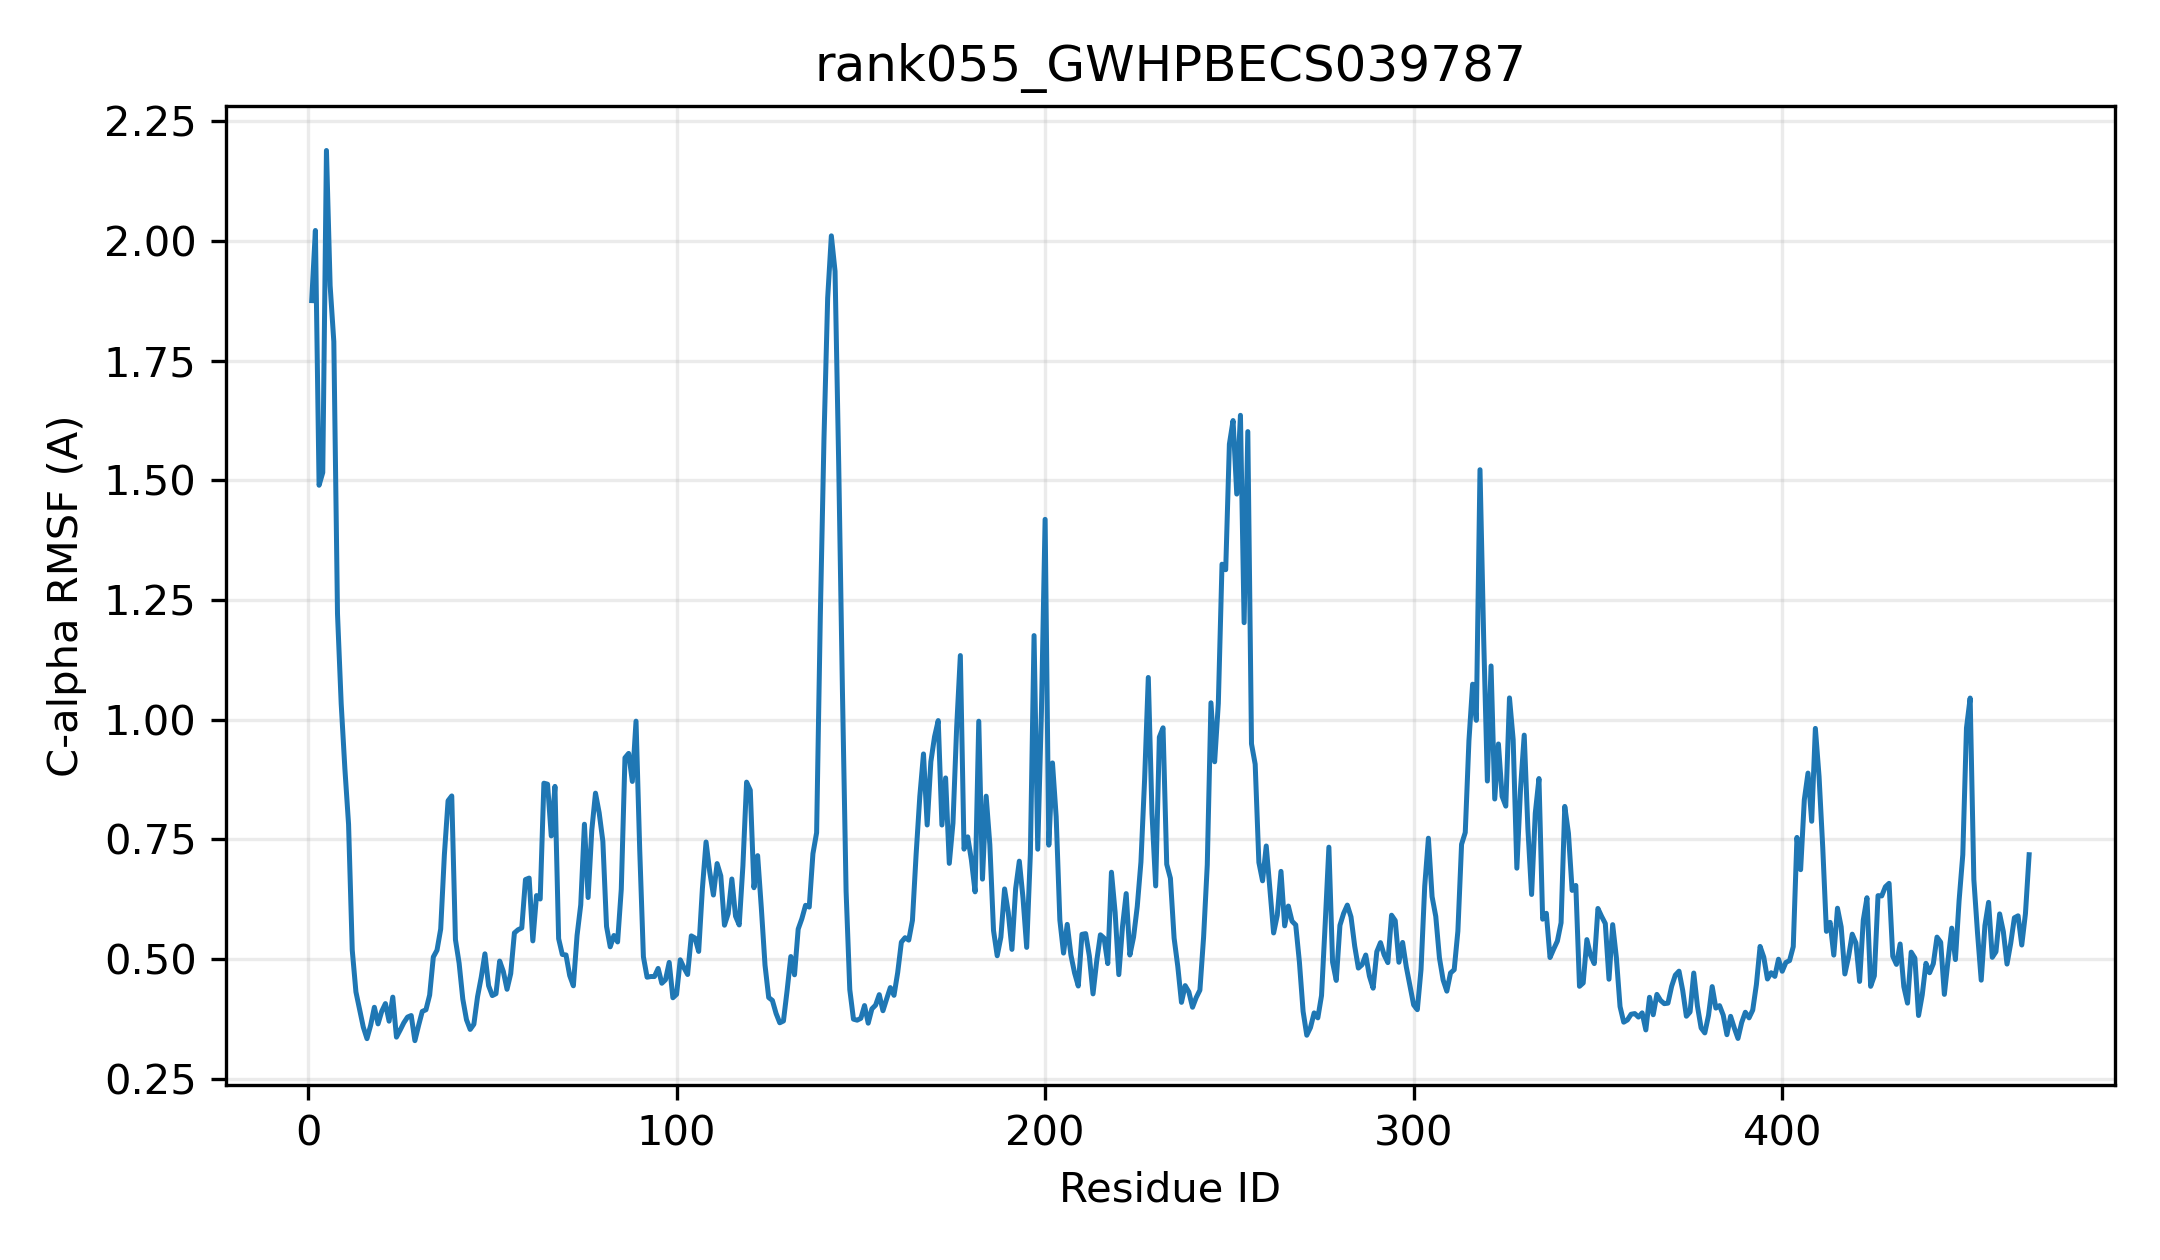

Source data for this figure (header and first rows):
resid, resname, ca_rmsf_A
1, MET, 1.875
2, ASP, 2.022
3, GLY, 1.49
4, VAL, 1.516
5, HIS, 2.189
6, SER, 1.907
7, PRO, 1.79
8, PRO, 1.221
9, GLU, 1.034
10, SER, 0.898
11, GLY, 0.7818
12, VAL, 0.519
13, VAL, 0.4317
14, VAL, 0.3947
15, VAL, 0.3581
16, MET, 0.3341
17, VAL, 0.3621
18, PRO, 0.3996
19, LEU, 0.3649
20, PRO, 0.3911
21, ALA, 0.4072
22, GLN, 0.3705
23, GLY, 0.4208
24, HIS, 0.3373
25, LEU, 0.3519
26, ASN, 0.3673
27, GLN, 0.3791
28, MET, 0.3824
29, LEU, 0.3299
30, ASN, 0.3616
31, PHE, 0.3909
32, SER, 0.3944
33, ARG, 0.425
34, LEU, 0.5046
35, VAL, 0.5188
36, SER, 0.563
37, ALA, 0.7183
38, LYS, 0.8309
39, GLY, 0.841
40, ILE, 0.541
41, PRO, 0.4916
42, VAL, 0.4166
43, HIS, 0.3735
44, TYR, 0.3533
45, ILE, 0.3641
46, GLY, 0.4217
47, SER, 0.4623
48, ALA, 0.5112
49, THR, 0.4446
50, HIS, 0.424
51, ASN, 0.4279
52, ARG, 0.4961
53, GLN, 0.4742
54, ALA, 0.4371
55, LYS, 0.4699
56, HIS, 0.5549
57, ARG, 0.5615
58, VAL, 0.5652
59, HIS, 0.6663
60, GLY, 0.6694
... 407 more rows
